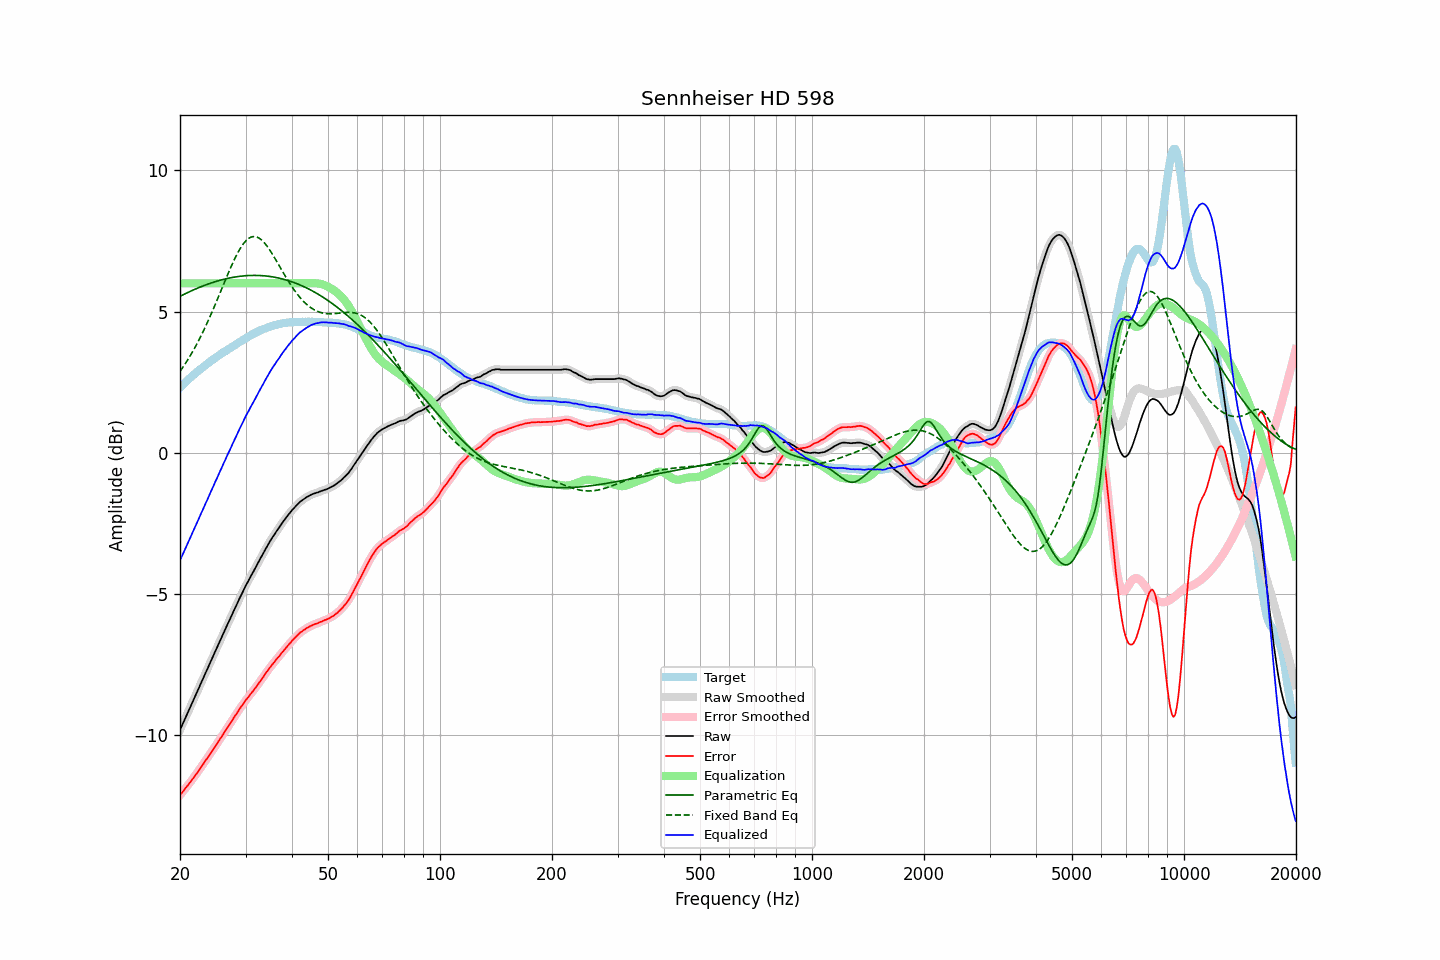

Values plotted in this chart, from the file beside it:
frequency, raw, error, smoothed, error_smoothed, equalization, parametric_eq, fixed_band_eq, equalized_raw, equalized_smoothed, target
20.00, -9.81, -12.12, -9.81, -12.12, 6.00, 5.54, 2.88, -3.81, -3.81, 2.31
20.20, -9.68, -12.05, -9.68, -12.05, 6.00, 5.57, 2.96, -3.68, -3.68, 2.37
20.40, -9.56, -11.98, -9.56, -11.98, 6.00, 5.60, 3.05, -3.56, -3.56, 2.42
20.61, -9.43, -11.91, -9.43, -11.91, 6.00, 5.62, 3.13, -3.43, -3.43, 2.48
20.81, -9.30, -11.83, -9.31, -11.84, 6.00, 5.65, 3.22, -3.30, -3.31, 2.53
21.02, -9.18, -11.77, -9.18, -11.76, 6.00, 5.68, 3.31, -3.18, -3.18, 2.59
21.23, -9.05, -11.69, -9.05, -11.69, 6.00, 5.71, 3.40, -3.05, -3.05, 2.64
21.44, -8.93, -11.62, -8.93, -11.62, 6.00, 5.73, 3.50, -2.93, -2.93, 2.69
21.66, -8.80, -11.54, -8.80, -11.54, 6.00, 5.76, 3.60, -2.80, -2.80, 2.74
21.87, -8.67, -11.46, -8.67, -11.46, 6.00, 5.78, 3.70, -2.67, -2.67, 2.79
22.09, -8.55, -11.39, -8.55, -11.38, 6.00, 5.81, 3.80, -2.55, -2.55, 2.84
22.31, -8.42, -11.31, -8.42, -11.30, 6.00, 5.83, 3.91, -2.42, -2.42, 2.89
22.54, -8.29, -11.22, -8.29, -11.22, 6.00, 5.86, 4.02, -2.29, -2.29, 2.93
22.76, -8.16, -11.14, -8.17, -11.14, 6.00, 5.88, 4.13, -2.16, -2.17, 2.98
22.99, -8.04, -11.06, -8.04, -11.05, 6.00, 5.90, 4.25, -2.04, -2.04, 3.02
23.22, -7.91, -10.98, -7.91, -10.97, 6.00, 5.92, 4.36, -1.91, -1.91, 3.06
23.45, -7.78, -10.89, -7.79, -10.89, 6.00, 5.94, 4.49, -1.78, -1.79, 3.10
23.69, -7.66, -10.82, -7.66, -10.81, 6.00, 5.97, 4.61, -1.66, -1.66, 3.15
23.92, -7.53, -10.72, -7.53, -10.73, 6.00, 5.99, 4.73, -1.53, -1.53, 3.19
24.16, -7.40, -10.64, -7.41, -10.65, 6.00, 6.00, 4.86, -1.40, -1.41, 3.24
24.40, -7.28, -10.56, -7.28, -10.56, 6.00, 6.02, 4.99, -1.28, -1.28, 3.28
24.65, -7.15, -10.47, -7.15, -10.47, 6.00, 6.04, 5.13, -1.15, -1.15, 3.32
24.89, -7.02, -10.38, -7.02, -10.39, 6.00, 6.06, 5.26, -1.02, -1.02, 3.36
25.14, -6.90, -10.30, -6.90, -10.30, 6.00, 6.08, 5.40, -0.90, -0.90, 3.40
25.39, -6.77, -10.21, -6.77, -10.21, 6.00, 6.09, 5.53, -0.77, -0.77, 3.44
25.65, -6.64, -10.12, -6.64, -10.13, 6.00, 6.11, 5.67, -0.64, -0.64, 3.48
25.91, -6.52, -10.04, -6.52, -10.04, 6.00, 6.12, 5.81, -0.52, -0.52, 3.52
26.16, -6.39, -9.95, -6.39, -9.95, 6.00, 6.14, 5.95, -0.39, -0.39, 3.56
26.43, -6.27, -9.86, -6.27, -9.86, 6.00, 6.15, 6.08, -0.27, -0.27, 3.59
26.69, -6.14, -9.77, -6.15, -9.77, 6.00, 6.17, 6.22, -0.14, -0.15, 3.63
26.96, -6.02, -9.69, -6.02, -9.69, 6.00, 6.18, 6.36, -0.02, -0.02, 3.67
27.23, -5.90, -9.60, -5.90, -9.60, 6.00, 6.19, 6.49, 0.10, 0.10, 3.70
27.50, -5.77, -9.51, -5.78, -9.51, 6.00, 6.20, 6.62, 0.23, 0.22, 3.74
27.77, -5.65, -9.43, -5.65, -9.42, 6.00, 6.21, 6.74, 0.35, 0.35, 3.78
28.05, -5.53, -9.34, -5.53, -9.34, 6.00, 6.22, 6.86, 0.47, 0.47, 3.80
28.33, -5.41, -9.25, -5.41, -9.25, 6.00, 6.23, 6.98, 0.59, 0.59, 3.84
28.62, -5.28, -9.17, -5.28, -9.17, 6.00, 6.24, 7.09, 0.72, 0.72, 3.88
28.90, -5.16, -9.08, -5.16, -9.08, 6.00, 6.25, 7.19, 0.84, 0.84, 3.92
29.19, -5.04, -8.99, -5.04, -9.00, 6.00, 6.25, 7.28, 0.96, 0.96, 3.95
29.48, -4.93, -8.92, -4.93, -8.92, 6.00, 6.26, 7.37, 1.07, 1.07, 3.99
29.78, -4.81, -8.84, -4.81, -8.84, 6.00, 6.27, 7.44, 1.19, 1.19, 4.03
30.08, -4.69, -8.75, -4.70, -8.76, 6.00, 6.27, 7.51, 1.31, 1.30, 4.06
30.38, -4.59, -8.69, -4.59, -8.68, 6.00, 6.27, 7.56, 1.41, 1.41, 4.10
30.68, -4.48, -8.61, -4.48, -8.61, 6.00, 6.28, 7.60, 1.52, 1.52, 4.13
30.99, -4.37, -8.54, -4.38, -8.54, 6.00, 6.28, 7.63, 1.63, 1.62, 4.16
31.30, -4.27, -8.47, -4.27, -8.46, 6.00, 6.28, 7.65, 1.73, 1.73, 4.19
31.61, -4.17, -8.39, -4.17, -8.39, 6.00, 6.28, 7.66, 1.83, 1.83, 4.22
31.93, -4.06, -8.31, -4.07, -8.32, 6.00, 6.28, 7.65, 1.94, 1.93, 4.25
32.24, -3.96, -8.24, -3.96, -8.24, 6.00, 6.28, 7.63, 2.04, 2.04, 4.28
32.57, -3.85, -8.16, -3.85, -8.16, 6.00, 6.28, 7.61, 2.15, 2.15, 4.31
32.89, -3.74, -8.08, -3.75, -8.08, 6.00, 6.28, 7.57, 2.26, 2.25, 4.34
33.22, -3.64, -8.00, -3.64, -8.00, 6.00, 6.27, 7.52, 2.36, 2.36, 4.36
33.55, -3.54, -7.92, -3.54, -7.92, 6.00, 6.27, 7.46, 2.46, 2.46, 4.38
33.89, -3.43, -7.83, -3.43, -7.84, 6.00, 6.26, 7.40, 2.57, 2.57, 4.40
34.23, -3.33, -7.75, -3.33, -7.76, 6.00, 6.26, 7.33, 2.67, 2.67, 4.42
34.57, -3.23, -7.68, -3.23, -7.68, 6.00, 6.25, 7.25, 2.77, 2.77, 4.45
34.92, -3.13, -7.60, -3.13, -7.60, 6.00, 6.24, 7.17, 2.87, 2.87, 4.47
35.27, -3.04, -7.53, -3.04, -7.53, 6.00, 6.23, 7.08, 2.96, 2.96, 4.48
35.62, -2.95, -7.45, -2.95, -7.46, 6.00, 6.22, 6.98, 3.05, 3.05, 4.50
35.97, -2.87, -7.39, -2.87, -7.38, 6.00, 6.21, 6.89, 3.13, 3.13, 4.52
... 635 more rows
